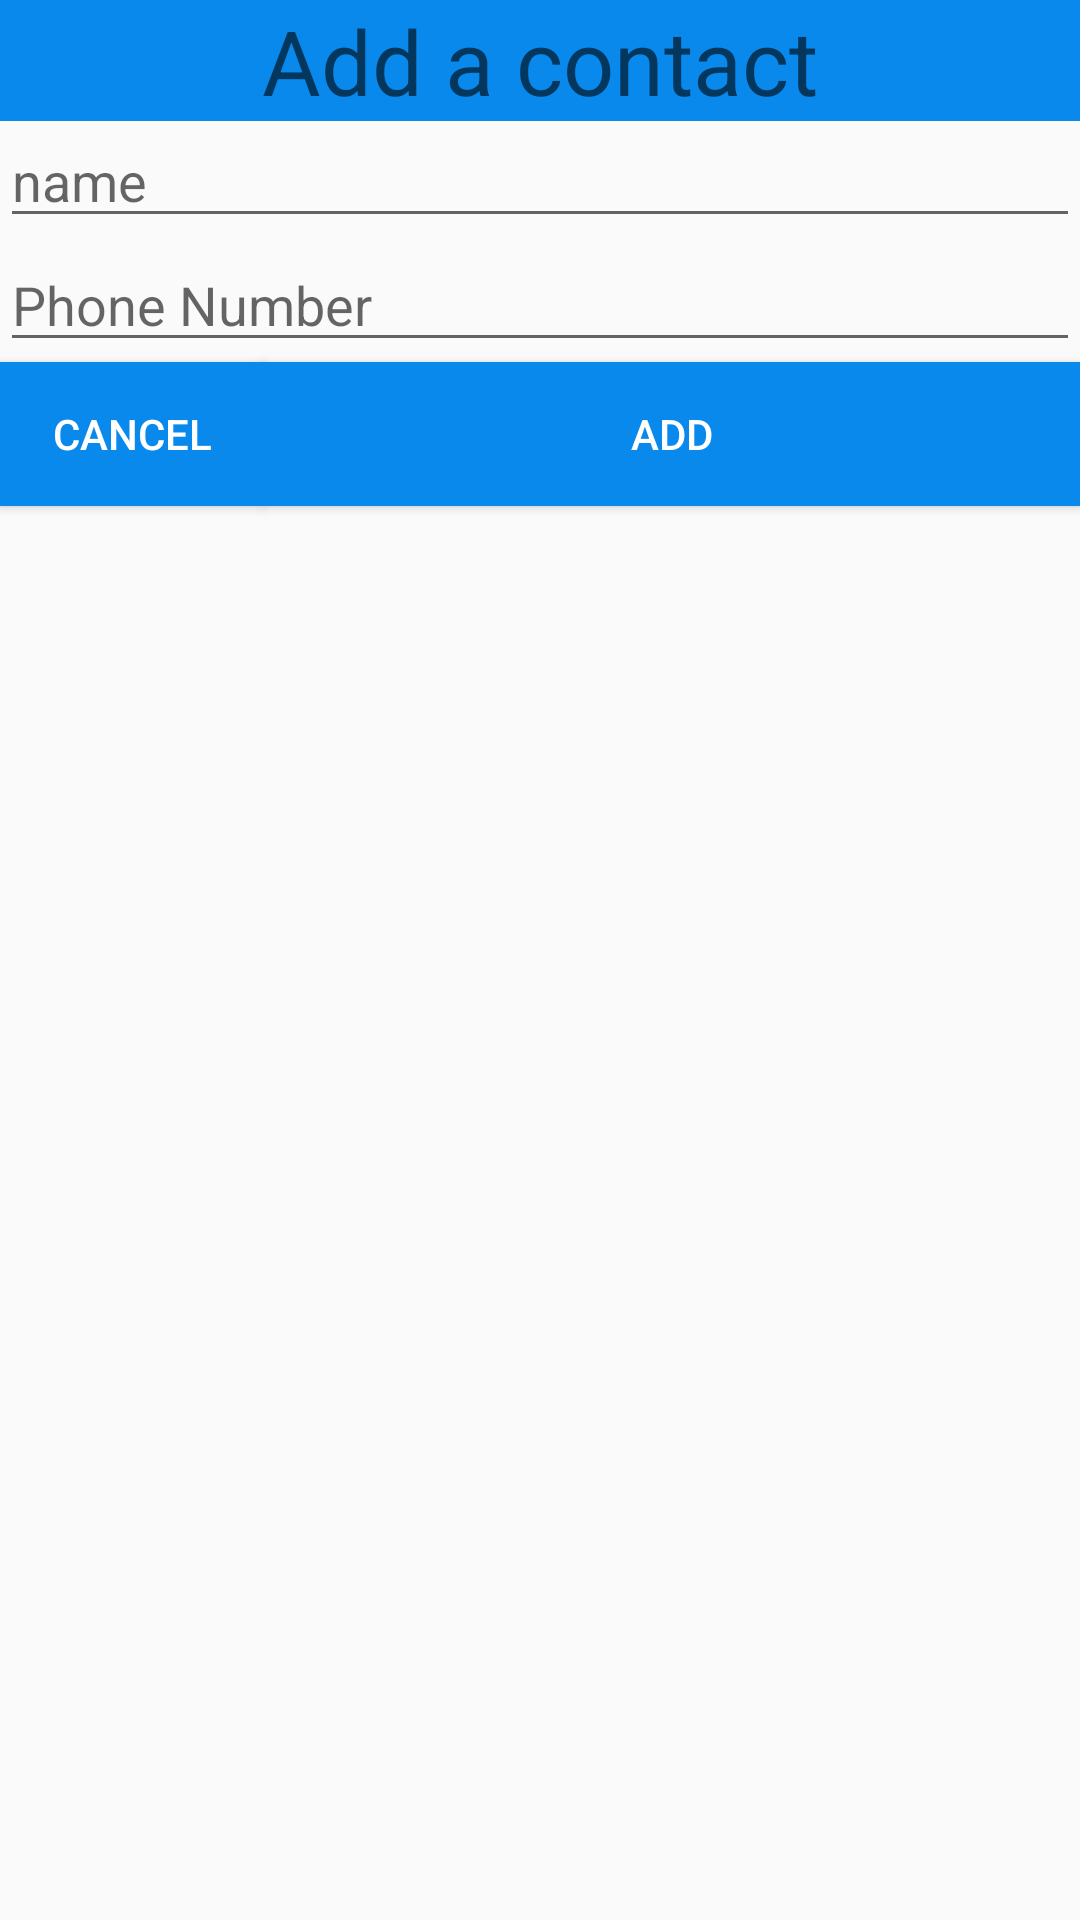

Reconstruct the res/layout file that produces this screen, plus the resources it refers to.
<!-- AndroidManifest.xml: application theme AppTheme -->
<!-- res/layout/custom_layout_add_contact.xml -->
<?xml version="1.0" encoding="utf-8"?>
<RelativeLayout xmlns:android="http://schemas.android.com/apk/res/android"
    android:layout_width="fill_parent"
    android:layout_height="fill_parent" >


    <Button
        android:id="@+id/dialogButtonOK"
        android:layout_width="100px"
        android:layout_height="wrap_content"
        android:text="@string/add"
        android:background="@color/colorPrimary"
        android:layout_alignParentRight="true"
        android:layout_alignParentEnd="true"
        android:layout_below="@+id/phoneContact"
        android:layout_toRightOf="@+id/dialogButtonCancel"
        android:layout_toEndOf="@+id/dialogButtonCancel" />

    <Button
        android:layout_width="wrap_content"
        android:layout_height="wrap_content"
        android:text="@string/cancel"
        android:id="@+id/dialogButtonCancel"
        android:background="@color/colorPrimary"
        android:layout_below="@+id/phoneContact"
        android:layout_alignParentLeft="true"
        android:layout_alignParentStart="true" />



    <EditText
        android:layout_width="wrap_content"
        android:layout_height="wrap_content"
        android:inputType="textPersonName"
        android:hint="@string/name"
        android:ems="10"
        android:id="@+id/nameContact"
        android:layout_alignParentTop="true"
        android:layout_alignParentLeft="true"
        android:layout_alignParentStart="true"
        android:layout_marginTop="38dp"
        android:layout_alignParentRight="true"
        android:layout_alignParentEnd="true" />

    <EditText
        android:layout_width="wrap_content"
        android:layout_height="wrap_content"
        android:inputType="phone"
        android:ems="10"
        android:id="@+id/phoneContact"
        android:hint="Phone Number"
        android:layout_below="@+id/nameContact"
        android:layout_alignParentLeft="true"
        android:layout_alignParentStart="true"
        android:layout_alignParentRight="true"
        android:layout_alignParentEnd="true" />

    <TextView
        android:layout_width="wrap_content"
        android:background="@color/colorPrimary"
        android:layout_height="wrap_content"
        android:hint="@string/Add_a_contact"
        android:textAllCaps="true"
        android:textSize="@dimen/add_a_contact"
        android:textAlignment="center"
        android:id="@+id/textView3"
        android:layout_alignParentTop="true"
        android:layout_alignRight="@+id/dialogButtonOK"
        android:layout_alignEnd="@+id/dialogButtonOK"
        android:layout_alignParentLeft="true"
        android:layout_alignParentStart="true" />

</RelativeLayout>
<!-- resources referenced by this layout -->
<resources>
  <color name="colorPrimary">#0989ec</color>
  <dimen name="add_a_contact">30dp</dimen>
  <string name="Add_a_contact">Add a contact</string>
  <string name="add">add</string>
  <string name="cancel">cancel</string>
  <string name="name">name</string>
  <style name="AppTheme" parent="Theme.AppCompat.Light.NoActionBar">
          
          <item name="colorPrimary">@color/colorPrimary</item>
          <item name="colorPrimaryDark">@color/colorPrimaryDark</item>
          <item name="colorAccent">@color/colorAccent</item>
          <item name="android:textColorPrimary">@color/primary_text_material_light</item>
      </style>
  <color name="colorPrimaryDark">#175492</color>
  <color name="colorAccent">#FF4081</color>
  <color name="primary_text_material_light">#ffffff</color>
</resources>
